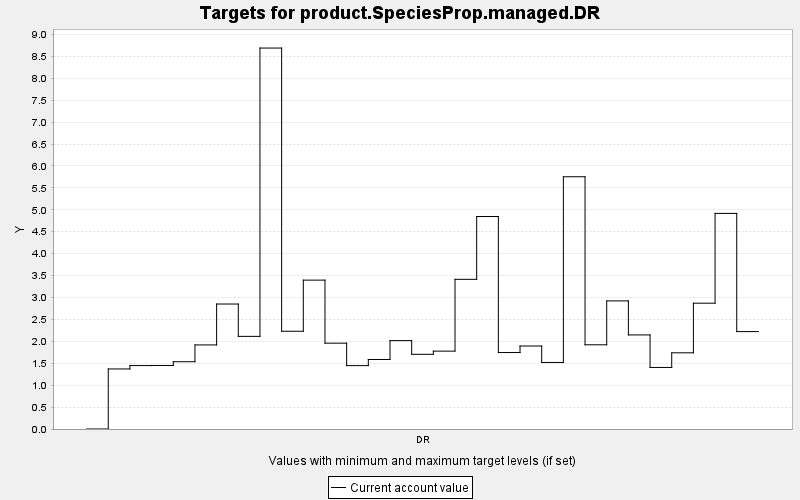

Data behind this chart, as committed beside it:
TARGET, PERIOD, YEAR, PERIODWIDTH, MINIMUM, MAXIMUM, MINWEIGHT, MAXWEIGHT, CURRENT, SUMMARY
product.SpeciesProp.managed.DR, 0, 0, 10.0, 0.0, 10000, 1.0, 1.0, 0.0, 0.0
product.SpeciesProp.managed.DR, 1, 10, 10.0, 0.0, 10000, 1.0, 1.0, 1.37, 0.0
product.SpeciesProp.managed.DR, 2, 20, 10.0, 0.0, 10000, 1.0, 1.0, 1.447, 0.0
product.SpeciesProp.managed.DR, 3, 30, 10.0, 0.0, 10000, 1.0, 1.0, 1.449, 0.0
product.SpeciesProp.managed.DR, 4, 40, 10.0, 0.0, 10000, 1.0, 1.0, 1.535, 0.0
product.SpeciesProp.managed.DR, 5, 50, 10.0, 0.0, 10000, 1.0, 1.0, 1.918, 0.0
product.SpeciesProp.managed.DR, 6, 60, 10.0, 0.0, 10000, 1.0, 1.0, 2.851, 0.0
product.SpeciesProp.managed.DR, 7, 70, 10.0, 0.0, 10000, 1.0, 1.0, 2.113, 0.0
product.SpeciesProp.managed.DR, 8, 80, 10.0, 0.0, 10000, 1.0, 1.0, 8.69, 0.0
product.SpeciesProp.managed.DR, 9, 90, 10.0, 0.0, 10000, 1.0, 1.0, 2.23, 0.0
product.SpeciesProp.managed.DR, 10, 100, 10.0, 0.0, 10000, 1.0, 1.0, 3.396, 0.0
product.SpeciesProp.managed.DR, 11, 110, 10.0, 0.0, 10000, 1.0, 1.0, 1.958, 0.0
product.SpeciesProp.managed.DR, 12, 120, 10.0, 0.0, 10000, 1.0, 1.0, 1.446, 0.0
product.SpeciesProp.managed.DR, 13, 130, 10.0, 0.0, 10000, 1.0, 1.0, 1.586, 0.0
product.SpeciesProp.managed.DR, 14, 140, 10.0, 0.0, 10000, 1.0, 1.0, 2.016, 0.0
product.SpeciesProp.managed.DR, 15, 150, 10.0, 0.0, 10000, 1.0, 1.0, 1.704, 0.0
product.SpeciesProp.managed.DR, 16, 160, 10.0, 0.0, 10000, 1.0, 1.0, 1.776, 0.0
product.SpeciesProp.managed.DR, 17, 170, 10.0, 0.0, 10000, 1.0, 1.0, 3.414, 0.0
product.SpeciesProp.managed.DR, 18, 180, 10.0, 0.0, 10000, 1.0, 1.0, 4.847, 0.0
product.SpeciesProp.managed.DR, 19, 190, 10.0, 0.0, 10000, 1.0, 1.0, 1.744, 0.0
product.SpeciesProp.managed.DR, 20, 200, 10.0, 0.0, 10000, 1.0, 1.0, 1.893, 0.0
product.SpeciesProp.managed.DR, 21, 210, 10.0, 0.0, 10000, 1.0, 1.0, 1.518, 0.0
product.SpeciesProp.managed.DR, 22, 220, 10.0, 0.0, 10000, 1.0, 1.0, 5.754, 0.0
product.SpeciesProp.managed.DR, 23, 230, 10.0, 0.0, 10000, 1.0, 1.0, 1.921, 0.0
product.SpeciesProp.managed.DR, 24, 240, 10.0, 0.0, 10000, 1.0, 1.0, 2.922, 0.0
product.SpeciesProp.managed.DR, 25, 250, 10.0, 0.0, 10000, 1.0, 1.0, 2.146, 0.0
product.SpeciesProp.managed.DR, 26, 260, 10.0, 0.0, 10000, 1.0, 1.0, 1.404, 0.0
product.SpeciesProp.managed.DR, 27, 270, 10.0, 0.0, 10000, 1.0, 1.0, 1.738, 0.0
product.SpeciesProp.managed.DR, 28, 280, 10.0, 0.0, 10000, 1.0, 1.0, 2.87, 0.0
product.SpeciesProp.managed.DR, 29, 290, 10.0, 0.0, 10000, 1.0, 1.0, 4.918, 0.0
product.SpeciesProp.managed.DR, 30, 300, 10.0, 0.0, 10000, 1.0, 1.0, 2.222, 0.0
